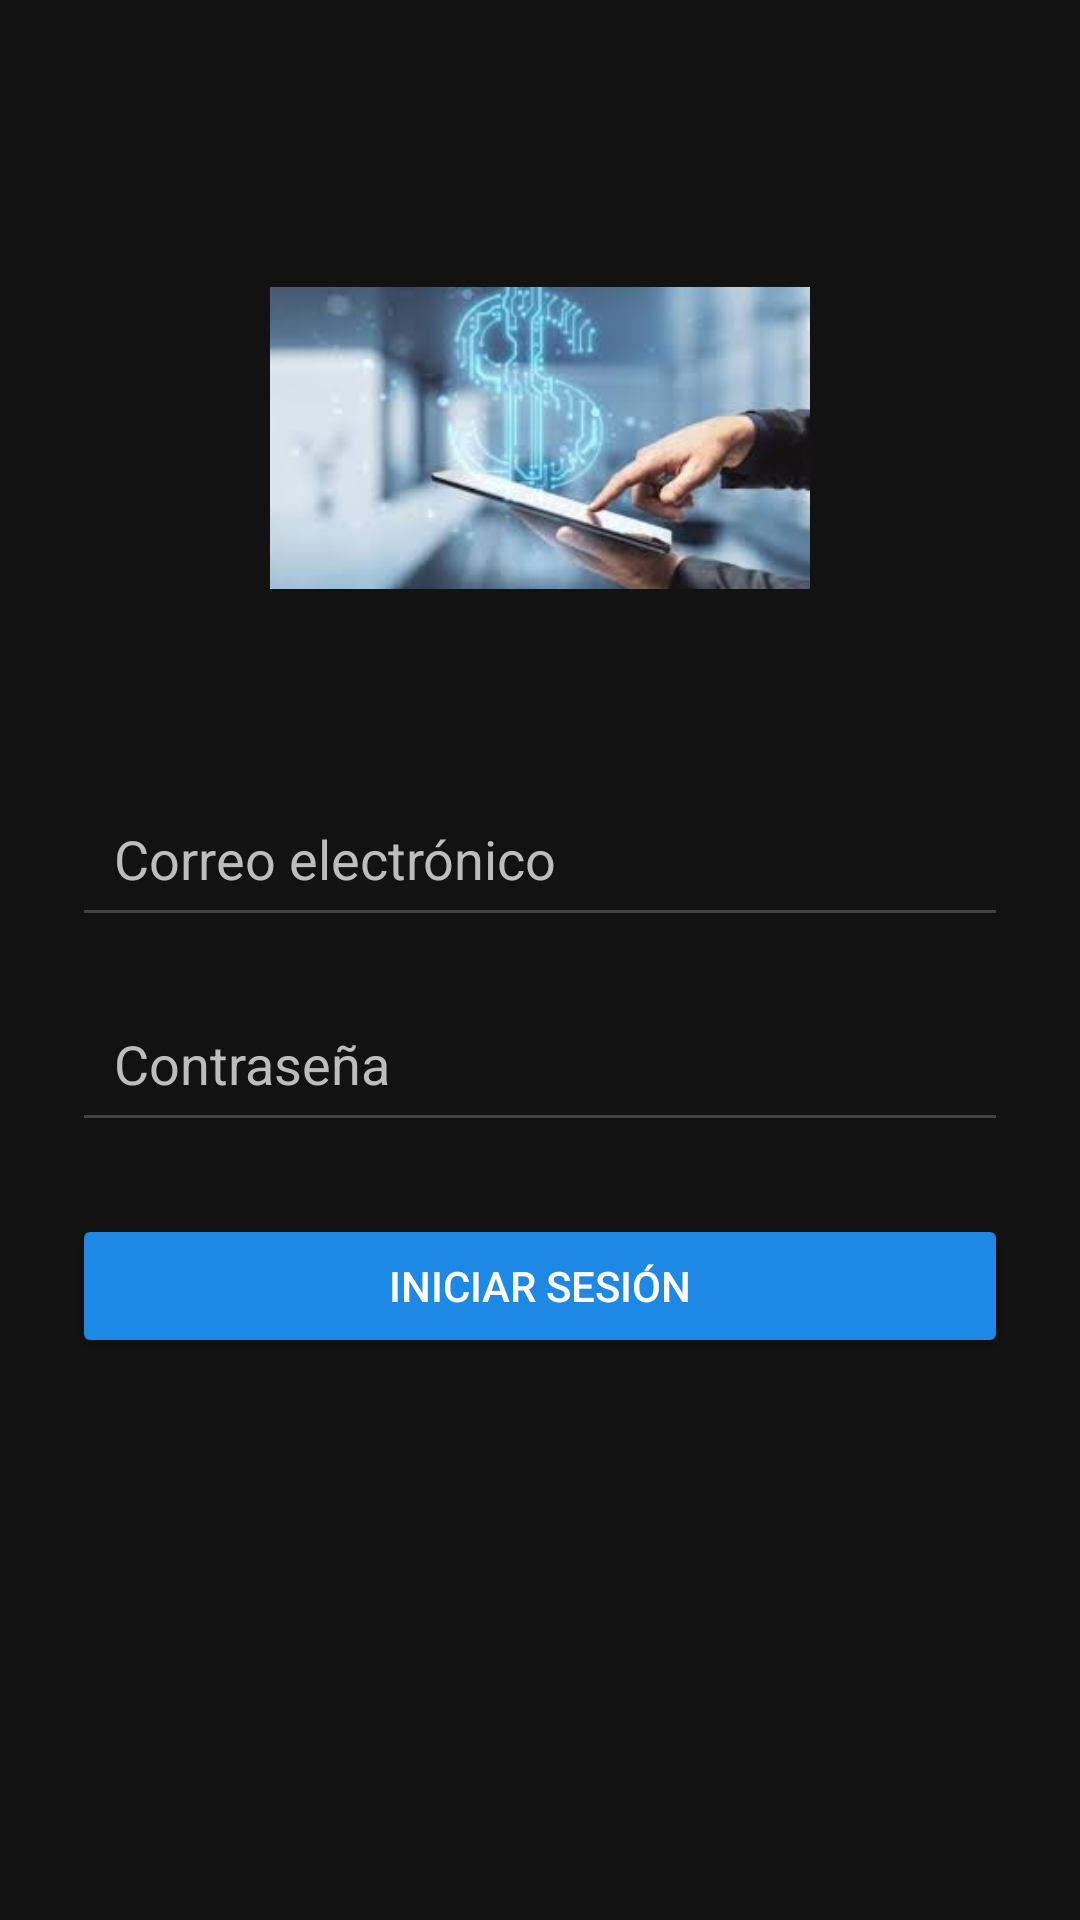

Here is an Android app screen rendered from its layout file. Give the layout XML and the strings, colors and styles it references.
<!-- AndroidManifest.xml: application theme Theme.GastoPersonalApp -->
<!-- res/layout/activity_main.xml -->
<?xml version="1.0" encoding="utf-8"?>
<androidx.constraintlayout.widget.ConstraintLayout
    xmlns:android="http://schemas.android.com/apk/res/android"
    xmlns:app="http://schemas.android.com/apk/res-auto"
    xmlns:tools="http://schemas.android.com/tools"
    android:layout_width="match_parent"
    android:layout_height="match_parent"
    android:background="#121212"
    android:padding="24dp"
    tools:context=".MainActivity">

    
    <ImageView
        android:id="@+id/loginImage"
        android:layout_width="180dp"
        android:layout_height="180dp"
        android:src="@drawable/login_banner"
        android:contentDescription="@string/app_name"
        android:layout_marginTop="32dp"
        android:scaleType="centerInside"
        app:layout_constraintTop_toTopOf="parent"
        app:layout_constraintStart_toStartOf="parent"
        app:layout_constraintEnd_toEndOf="parent" />

    
    <EditText
        android:id="@+id/emailEditText"
        android:layout_width="0dp"
        android:layout_height="wrap_content"
        android:layout_marginTop="24dp"
        android:hint="Correo electrónico"
        android:inputType="textEmailAddress"
        android:padding="14dp"
        android:textColor="#FFFFFF"
        android:backgroundTint="#424242"
        android:textColorHint="#BDBDBD"
        app:layout_constraintTop_toBottomOf="@id/loginImage"
        app:layout_constraintStart_toStartOf="parent"
        app:layout_constraintEnd_toEndOf="parent" />

    
    <EditText
        android:id="@+id/passwordEditText"
        android:layout_width="0dp"
        android:layout_height="wrap_content"
        android:layout_marginTop="16dp"
        android:hint="Contraseña"
        android:inputType="textPassword"
        android:padding="14dp"
        android:textColor="#FFFFFF"
        android:backgroundTint="#424242"
        android:textColorHint="#BDBDBD"
        app:layout_constraintTop_toBottomOf="@id/emailEditText"
        app:layout_constraintStart_toStartOf="parent"
        app:layout_constraintEnd_toEndOf="parent" />

    
    <Button
        android:id="@+id/loginButton"
        android:layout_width="0dp"
        android:layout_height="wrap_content"
        android:text="Iniciar sesión"
        android:textColor="#FFFFFF"
        android:backgroundTint="#1E88E5"
        android:layout_marginTop="24dp"
        android:padding="14dp"
        android:fontFamily="sans-serif-medium"
        app:layout_constraintTop_toBottomOf="@id/passwordEditText"
        app:layout_constraintStart_toStartOf="parent"
        app:layout_constraintEnd_toEndOf="parent" />

</androidx.constraintlayout.widget.ConstraintLayout>
<!-- resources referenced by this layout -->
<resources>
  <!-- drawable login_banner: jpeg bitmap (drawable, 6208 bytes) -->
  <string name="app_name">GastoPersonalApp</string>
  <style name="Theme.GastoPersonalApp" parent="Base.Theme.GastoPersonalApp" />
  <style name="Base.Theme.GastoPersonalApp" parent="Theme.Material3.DayNight.NoActionBar">
          
          
      </style>
</resources>
